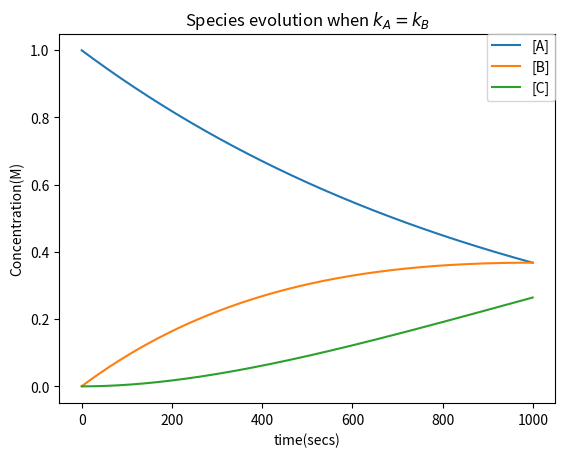

The script that saved this image:

import numpy as np
import matplotlib.pyplot as plt

A_0 = 1 # Molar
B_0 = 0
C_0 = 0
factor = 1
k_A = 1e-3 #s^-1
k_B = factor*k_A
t_0 = 0
t_step = 0.5 # sec
t_total = 1000
n_steps = int(t_total/t_step)

t_values = []
A_concentrations = []
B_concentrations = []
C_concentrations = []
for step in range(n_steps):
	A_1 = -k_A*A_0*t_step + A_0
	B_1 = (k_A*A_0 - k_B*B_0)*t_step + B_0
	C_1 = k_B*B_0*t_step + C_0 
	t_values.append(t_0)
	A_concentrations.append(A_1)	
	B_concentrations.append(B_1)	
	C_concentrations.append(C_1)
	A_0 = A_1
	B_0 = B_1
	C_0 = C_1
	t_0 = t_0 + t_step

#print(np.array(C_concentrations))

# Graphing data
plt.xlabel('time(secs)')
plt.ylabel('Concentration(M)')
plt.title('Species evolution when $k_A = k_B$')
plt.plot(t_values, A_concentrations, label='[A]')
plt.plot(t_values, B_concentrations, label='[B]')
plt.plot(t_values, C_concentrations, label='[C]')
plt.legend(bbox_to_anchor=(1, 1), loc='best', borderaxespad=0. )
plt.show()

